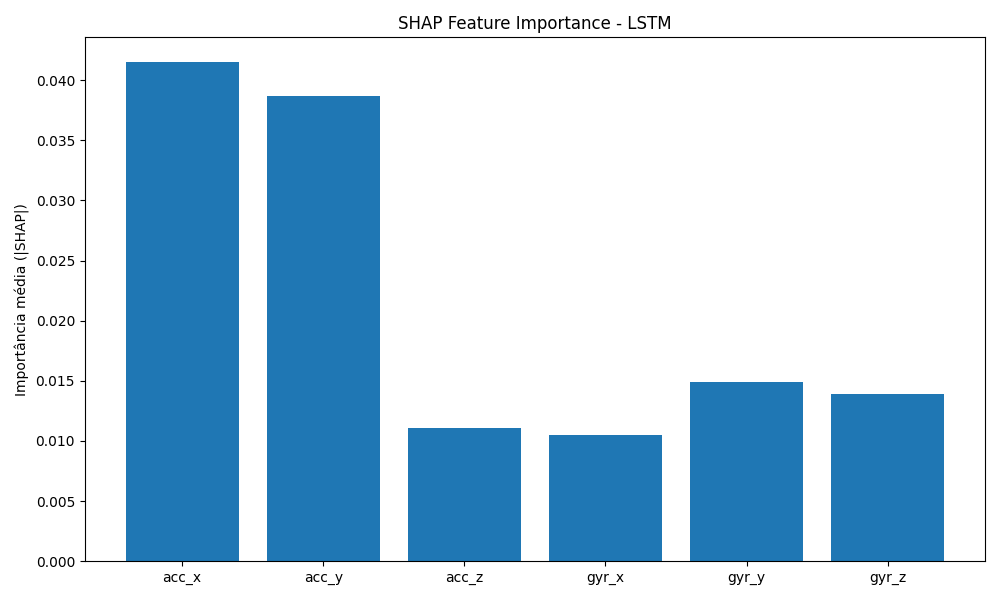

Source data for this figure (header and first rows):
feature, mean_abs_shap
acc_x, 0.04148
acc_y, 0.03864
acc_z, 0.01104
gyr_x, 0.01048
gyr_y, 0.01492
gyr_z, 0.01393
